Run: headless pygame with SDL's dummy video driver; simulated clock (each Clock.tick advances the game by its frame time, no real sleeping); random seed 0; keys injected as events and as key.get_pressed() state; no mouse input.
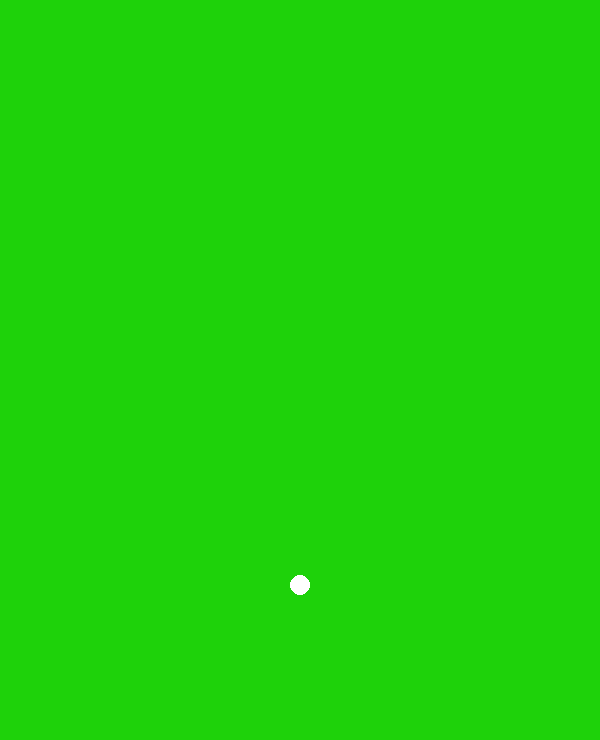
Frame 1 of 4 · flips 1–60 · no input
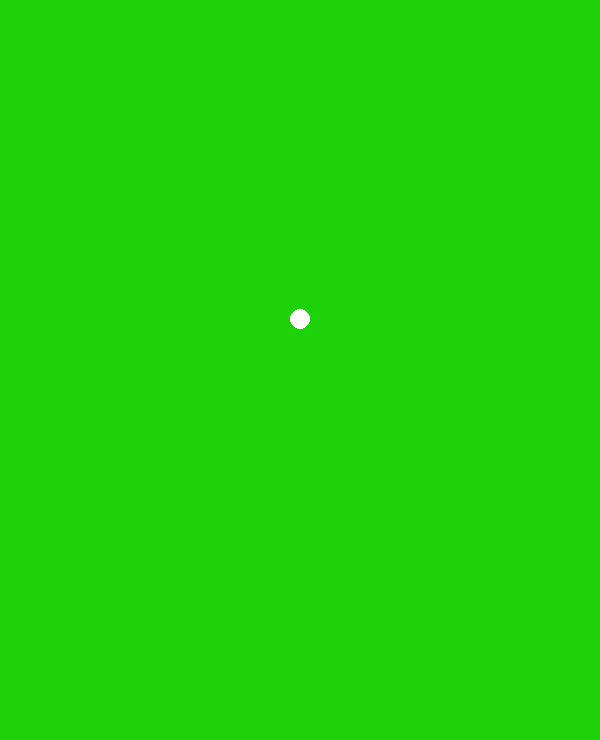
Frame 2 of 4 · flips 61–180 · tapped SPACE, RETURN · held RIGHT (→), D
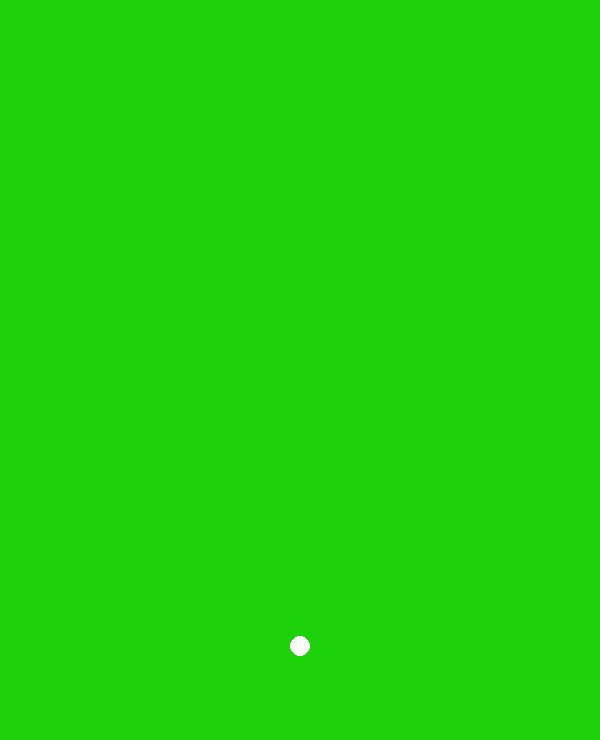
Frame 3 of 4 · flips 181–300 · held DOWN (↓), S
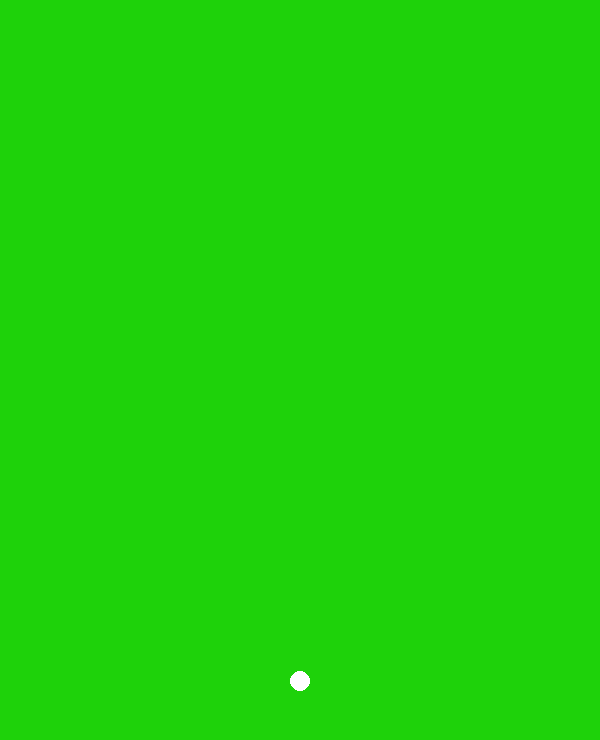
Frame 4 of 4 · flips 301–420 · held LEFT (←), A, UP (↑), W

The pygame program that drew these frames:


import pygame


# window vars___________________________
screen_x = 600
screen_y = 600
bg_r = 30
bg_g = 210
bg_b = 10

# ball vars____________________________
r = 10
mass = 1
acc = mass*0.5
v = 0
ix = 300
iy = -300
b = 0
elastic = 0.9
time = pygame.time.get_ticks()
elasticity = 0
lowering_const = 0.4
lowering_const_sum = 0
bi = 0
bounce = 0
arb_i = 0


# Pygame init____________________
pygame.init()
clock = pygame.time.Clock()
root = pygame.display.set_mode((screen_x, screen_y+140))


# Mainloop________________________
loop = True
while loop:
    for event in pygame.event.get():
        # QUIT FUNCTION
        if event.type == pygame.QUIT:
            loop = False
    root.fill((bg_r, bg_g, bg_b))

    # ball
    v += acc
    ball = pygame.draw.circle(root, (255, 255, 255), (ix, iy), r)
    if iy >= 680:
        lowering_const_sum += lowering_const
        if lowering_const_sum >= bounce-elastic:
            lowering_const_sum = bounce-elastic
        bi += bounce - lowering_const_sum

        # dist calculation
        if arb_i == 0:
            time = (pygame.time.get_ticks())/1000
            elasticity = v*time
            bounce = elasticity/6.9
            print(elasticity)
            time = 0
            arb_i += 1

        # elastic thingy
        if bi >= elastic*elasticity:
            bi = elastic*elasticity

        v = 0
        b = (elastic*elasticity) - bi
        if b <= 0:
            b = 0

    iy += v
    iy -= b
    if b <= 0:
        b = 0

    else:
        b -= 0.1

    clock.tick(60)
    pygame.display.flip()
